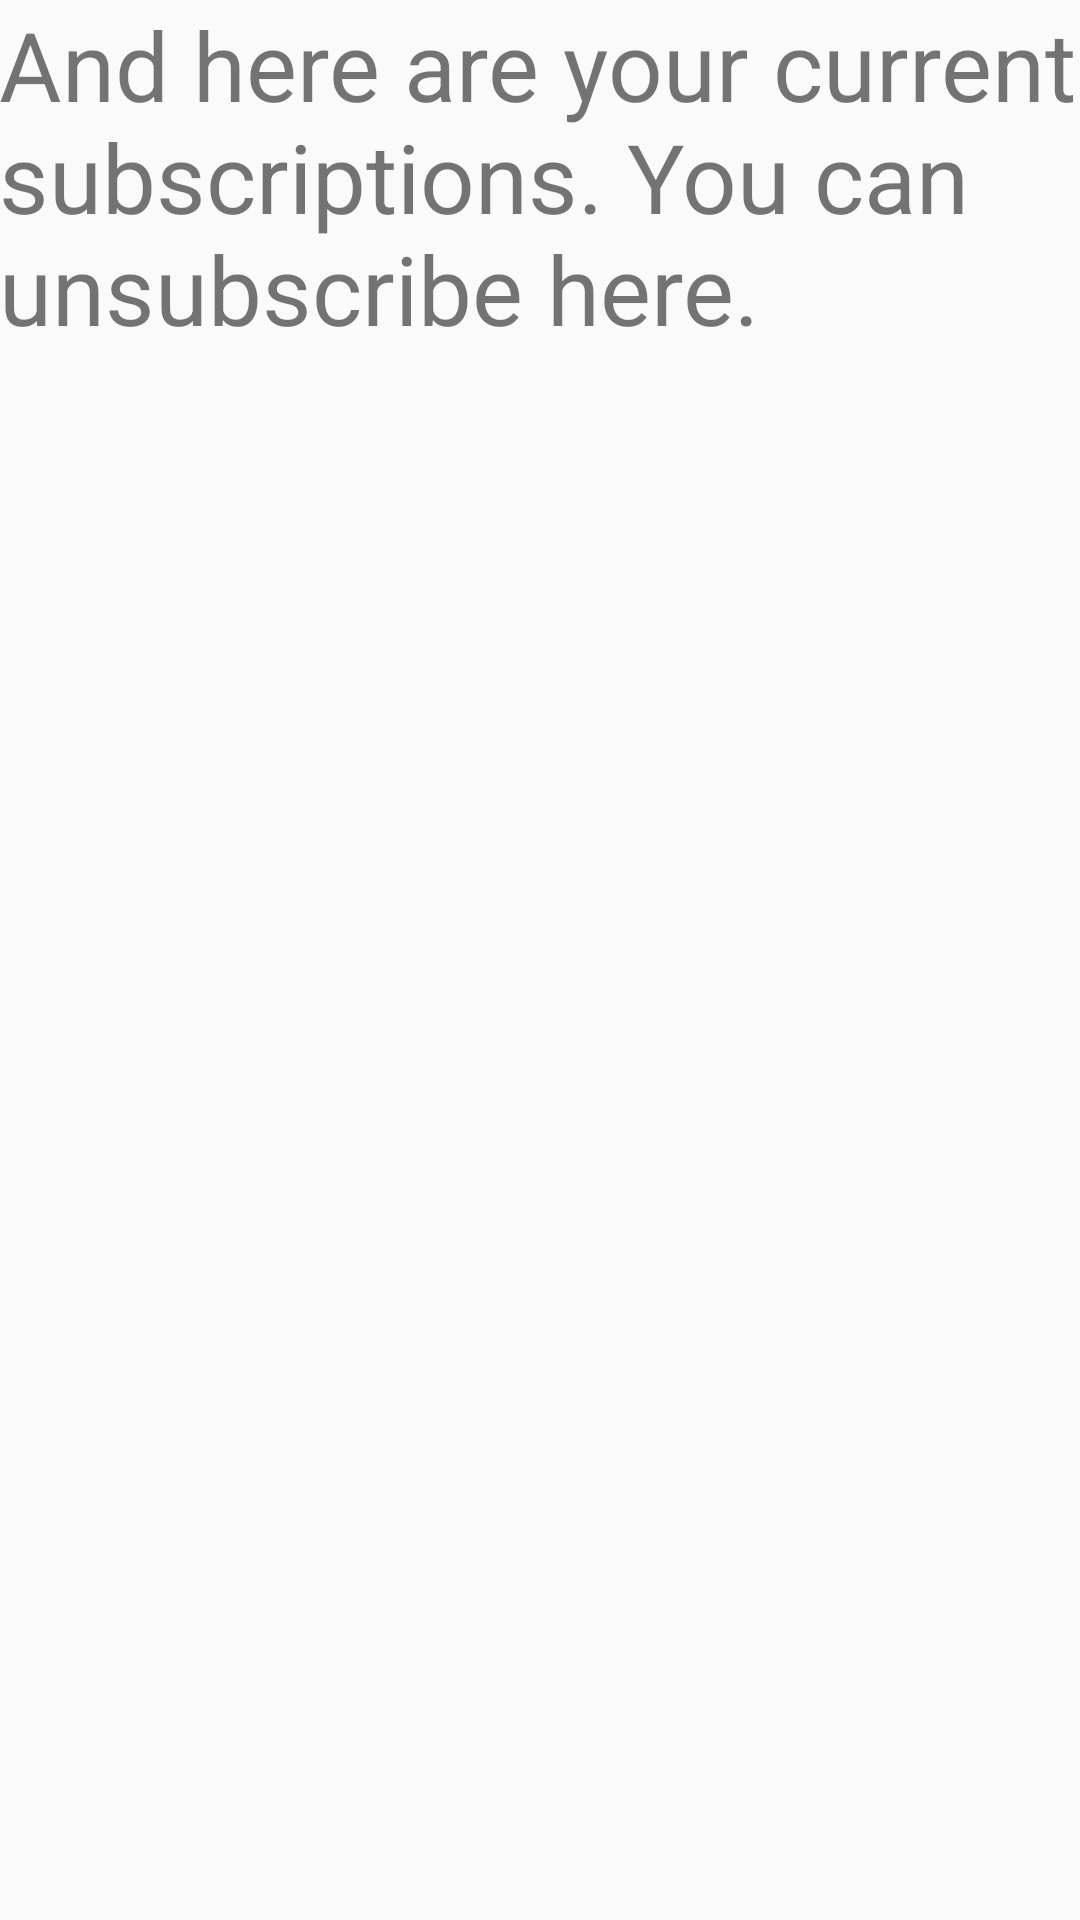

Reconstruct the res/layout file that produces this screen, plus the resources it refers to.
<!-- AndroidManifest.xml: application theme AppTheme -->
<!-- res/layout/activity_subscriptions.xml -->
<?xml version="1.0" encoding="utf-8"?>

<RelativeLayout xmlns:android="http://schemas.android.com/apk/res/android"
    xmlns:tools="http://schemas.android.com/tools"
    android:id="@+id/activity_subscriptions"
    android:layout_width="match_parent"
    android:layout_height="match_parent"
    android:paddingBottom="@dimen/activity_vertical_margin"
    android:paddingLeft="@dimen/activity_horizontal_margin"
    android:paddingRight="@dimen/activity_horizontal_margin"
    android:paddingTop="@dimen/activity_vertical_margin"
    tools:context="com.example.android.musicstructure.Subscriptions">

    <TextView
        android:layout_width="match_parent"
        android:layout_height="match_parent"
        android:text="And here are your current subscriptions. You can unsubscribe here."
        android:textSize="32sp" />
</RelativeLayout>
<!-- resources referenced by this layout -->
<resources>
  <style name="AppTheme" parent="Theme.AppCompat.Light.DarkActionBar">
          
          <item name="colorPrimary">@color/colorPrimary</item>
          <item name="colorPrimaryDark">@color/colorPrimaryDark</item>
          <item name="colorAccent">@color/colorAccent</item>
      </style>
  <!-- not gathered from this repository: default colours our renderer supplied (Android Studio template values) -->
  <color name="colorPrimary">#FF6200EE</color>
  <color name="colorPrimaryDark">#FF3700B3</color>
  <color name="colorAccent">#FF03DAC5</color>
</resources>
